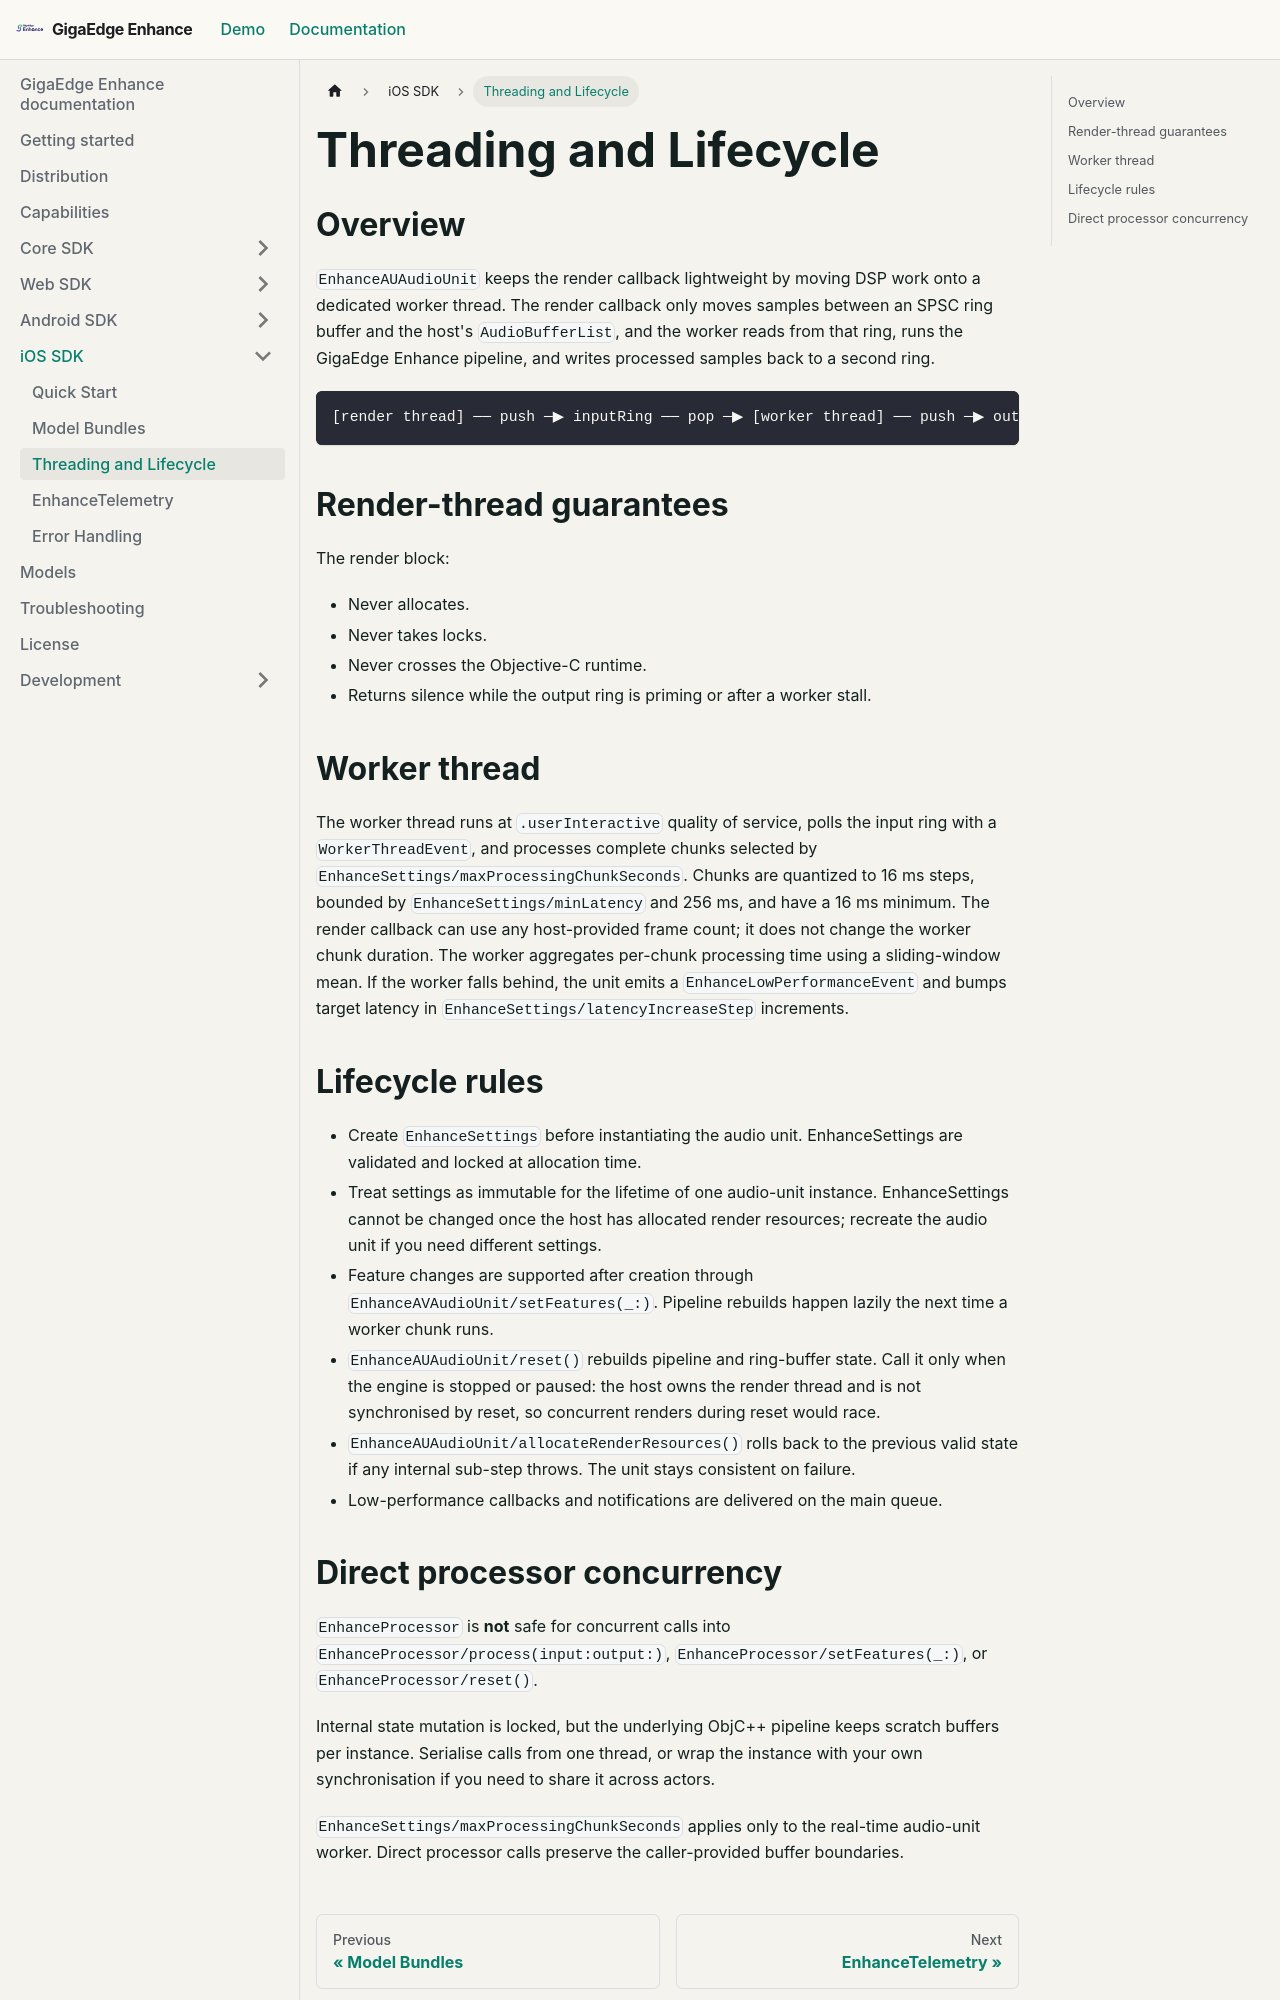

repository: salute-developers/giga-edge-enhance · page: docs/source/ios/Sources/EnhanceAudioKit/Documentation.docc/ThreadingAndLifecycle/index.html · generator: docusaurus

# Threading and Lifecycle

## Overview

`EnhanceAUAudioUnit` keeps the render callback lightweight by moving DSP
work onto a dedicated worker thread. The render callback only moves
samples between an SPSC ring buffer and the host's `AudioBufferList`,
and the worker reads from that ring, runs the GigaEdge Enhance pipeline, and
writes processed samples back to a second ring.

```
[render thread] ── push ─▶ inputRing ── pop ─▶ [worker thread] ── push ─▶ outputRing ── pop ─▶ [render thread]
```

## Render-thread guarantees

The render block:

- Never allocates.
- Never takes locks.
- Never crosses the Objective-C runtime.
- Returns silence while the output ring is priming or after a worker stall.

## Worker thread

The worker thread runs at `.userInteractive` quality of service, polls the
input ring with a `WorkerThreadEvent`, and processes complete chunks selected
by ``EnhanceSettings/maxProcessingChunkSeconds``. Chunks are quantized to 16 ms
steps, bounded by ``EnhanceSettings/minLatency`` and 256 ms, and have a 16 ms
minimum. The render callback can use any host-provided frame count; it does
not change the worker chunk duration. The worker aggregates per-chunk
processing time using a sliding-window mean. If the worker falls behind, the
unit emits a ``EnhanceLowPerformanceEvent`` and bumps target latency in
``EnhanceSettings/latencyIncreaseStep`` increments.

## Lifecycle rules

- Create ``EnhanceSettings`` before instantiating the audio unit. EnhanceSettings
  are validated and locked at allocation time.
- Treat settings as immutable for the lifetime of one audio-unit instance.
  EnhanceSettings cannot be changed once the host has allocated render resources;
  recreate the audio unit if you need different settings.
- Feature changes are supported after creation through
  ``EnhanceAVAudioUnit/setFeatures(_:)``. Pipeline rebuilds happen lazily
  the next time a worker chunk runs.
- ``EnhanceAUAudioUnit/reset()`` rebuilds pipeline and ring-buffer state.
  Call it only when the engine is stopped or paused: the host owns the
  render thread and is not synchronised by reset, so concurrent renders
  during reset would race.
- ``EnhanceAUAudioUnit/allocateRenderResources()`` rolls back to the
  previous valid state if any internal sub-step throws. The unit stays
  consistent on failure.
- Low-performance callbacks and notifications are delivered on the main
  queue.
